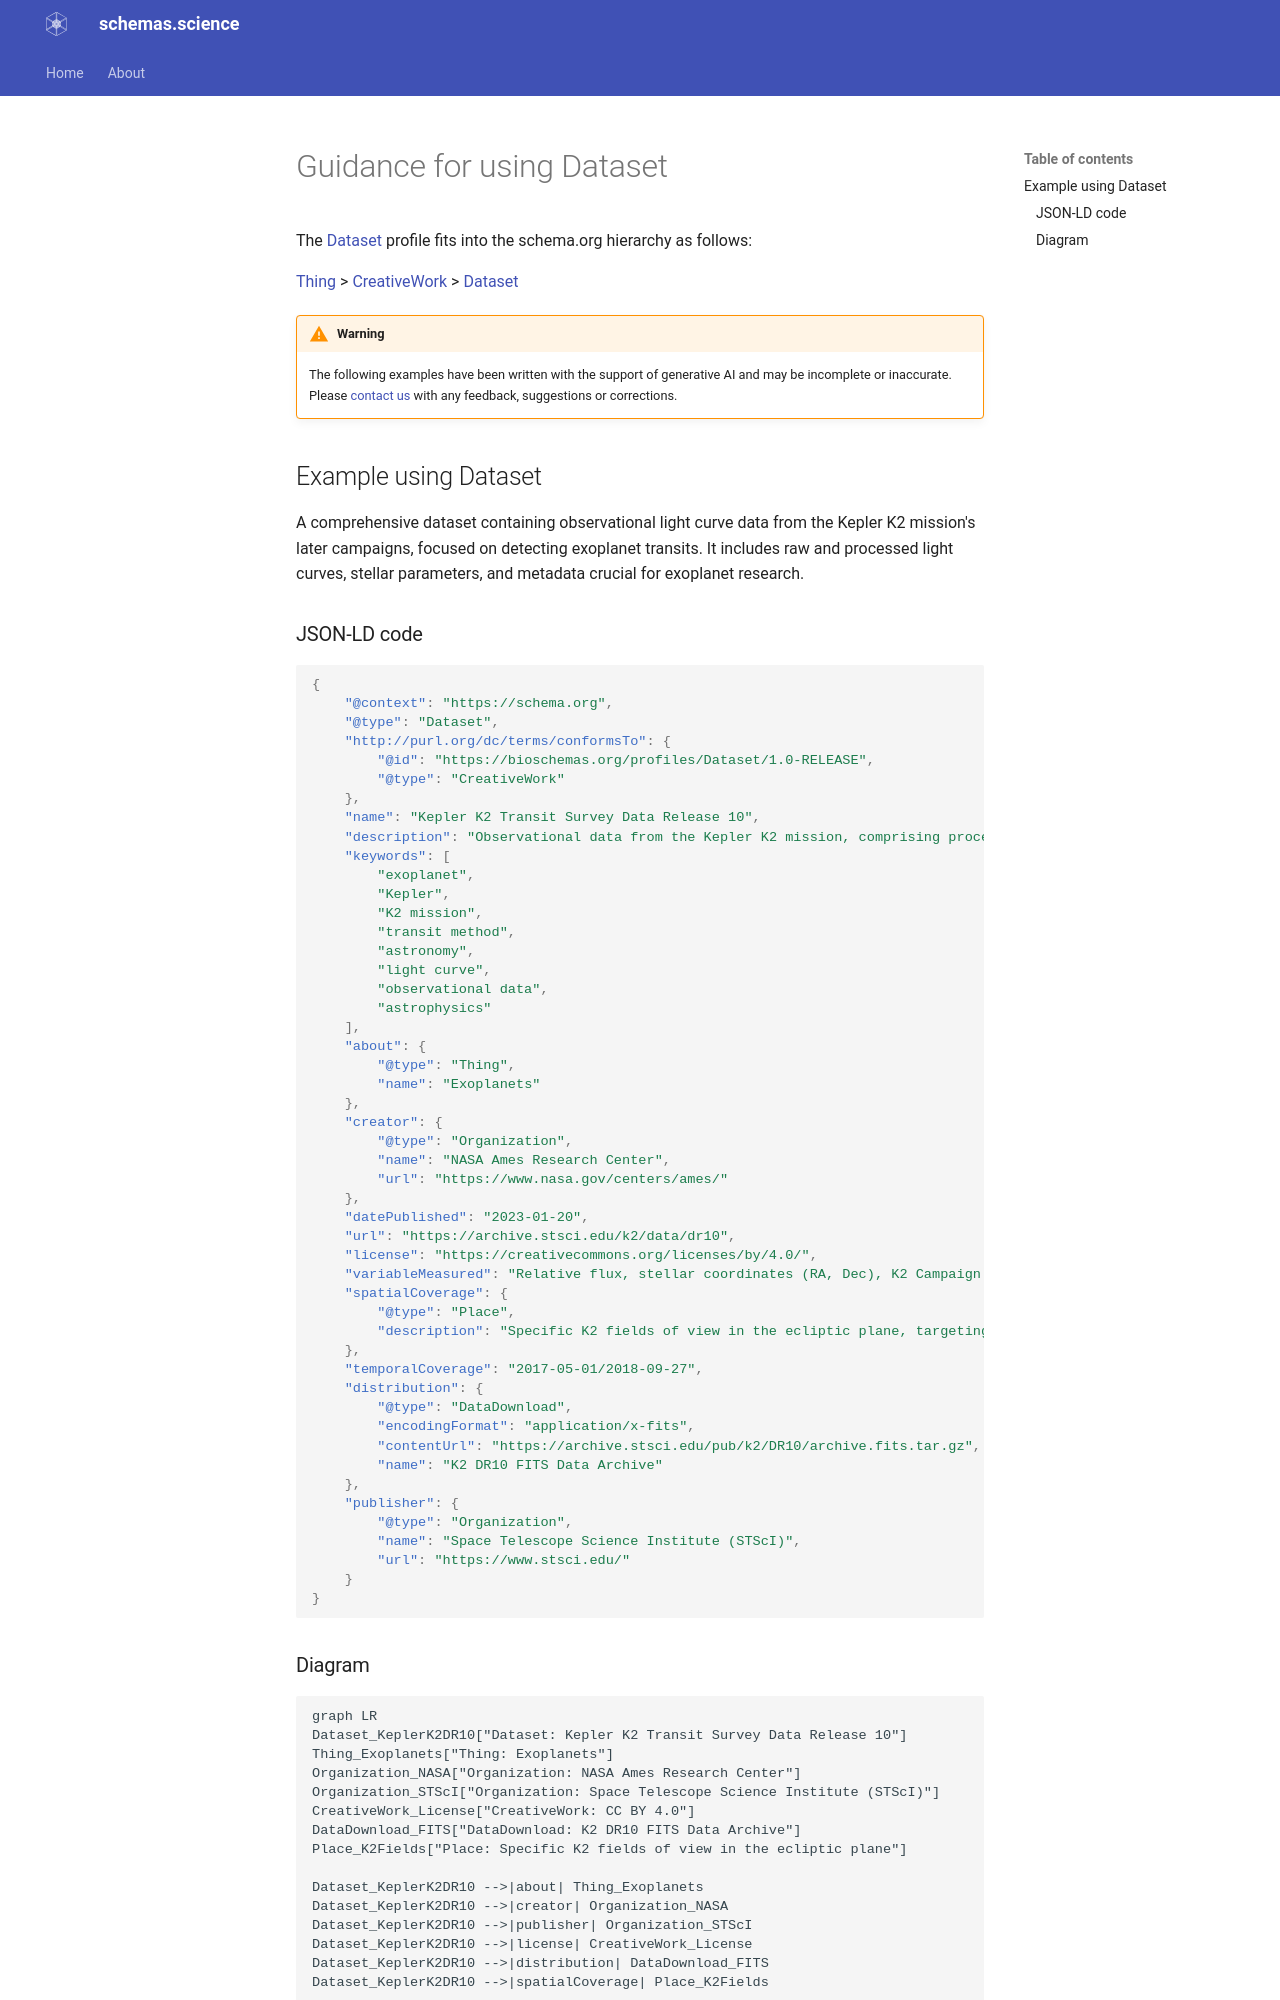

repository: schemas-science/schemas-science.github.io · page: guidance/Dataset/index.html · generator: mkdocs

# Guidance for using Dataset

The [Dataset](/profiles/Dataset/) profile fits into the schema.org hierarchy as follows:

[Thing](http://schema.org/Thing) > [CreativeWork](http://schema.org/CreativeWork) > [Dataset](http://schema.org/Dataset)

!!! warning
    The following examples have been written with the support of generative AI and may be incomplete or inaccurate.
    Please [contact us](https://github.com/schemas-science/schemas-science.github.io/issues/new) with any feedback, suggestions or corrections.

## Example using Dataset
A comprehensive dataset containing observational light curve data from the Kepler K2 mission's later campaigns, focused on detecting exoplanet transits. It includes raw and processed light curves, stellar parameters, and metadata crucial for exoplanet research.

### JSON-LD code

```json
{
    "@context": "https://schema.org",
    "@type": "Dataset",
    "http://purl.org/dc/terms/conformsTo": {
        "@id": "https://bioschemas.org/profiles/Dataset/1.0-RELEASE",
        "@type": "CreativeWork"
    },
    "name": "Kepler K2 Transit Survey Data Release 10",
    "description": "Observational data from the Kepler K2 mission, comprising processed light curves and associated stellar parameters for thousands of stars, utilized for detecting and characterizing exoplanets via the transit method. This release specifically covers K2 Campaigns 15 through 18.",
    "keywords": [
        "exoplanet",
        "Kepler",
        "K2 mission",
        "transit method",
        "astronomy",
        "light curve",
        "observational data",
        "astrophysics"
    ],
    "about": {
        "@type": "Thing",
        "name": "Exoplanets"
    },
    "creator": {
        "@type": "Organization",
        "name": "NASA Ames Research Center",
        "url": "https://www.nasa.gov/centers/ames/"
    },
    "datePublished": "2023-01-20",
    "url": "https://archive.stsci.edu/k2/data/dr10",
    "license": "https://creativecommons.org/licenses/by/4.0/",
    "variableMeasured": "Relative flux, stellar coordinates (RA, Dec), K2 Campaign ID, observation timestamps, object identifiers (KIC/EPIC IDs)",
    "spatialCoverage": {
        "@type": "Place",
        "description": "Specific K2 fields of view in the ecliptic plane, targeting diverse astronomical objects."
    },
    "temporalCoverage": "2017-05-01/2018-09-27",
    "distribution": {
        "@type": "DataDownload",
        "encodingFormat": "application/x-fits",
        "contentUrl": "https://archive.stsci.edu/pub/k2/DR10/archive.fits.tar.gz",
        "name": "K2 DR10 FITS Data Archive"
    },
    "publisher": {
        "@type": "Organization",
        "name": "Space Telescope Science Institute (STScI)",
        "url": "https://www.stsci.edu/"
    }
}
```
